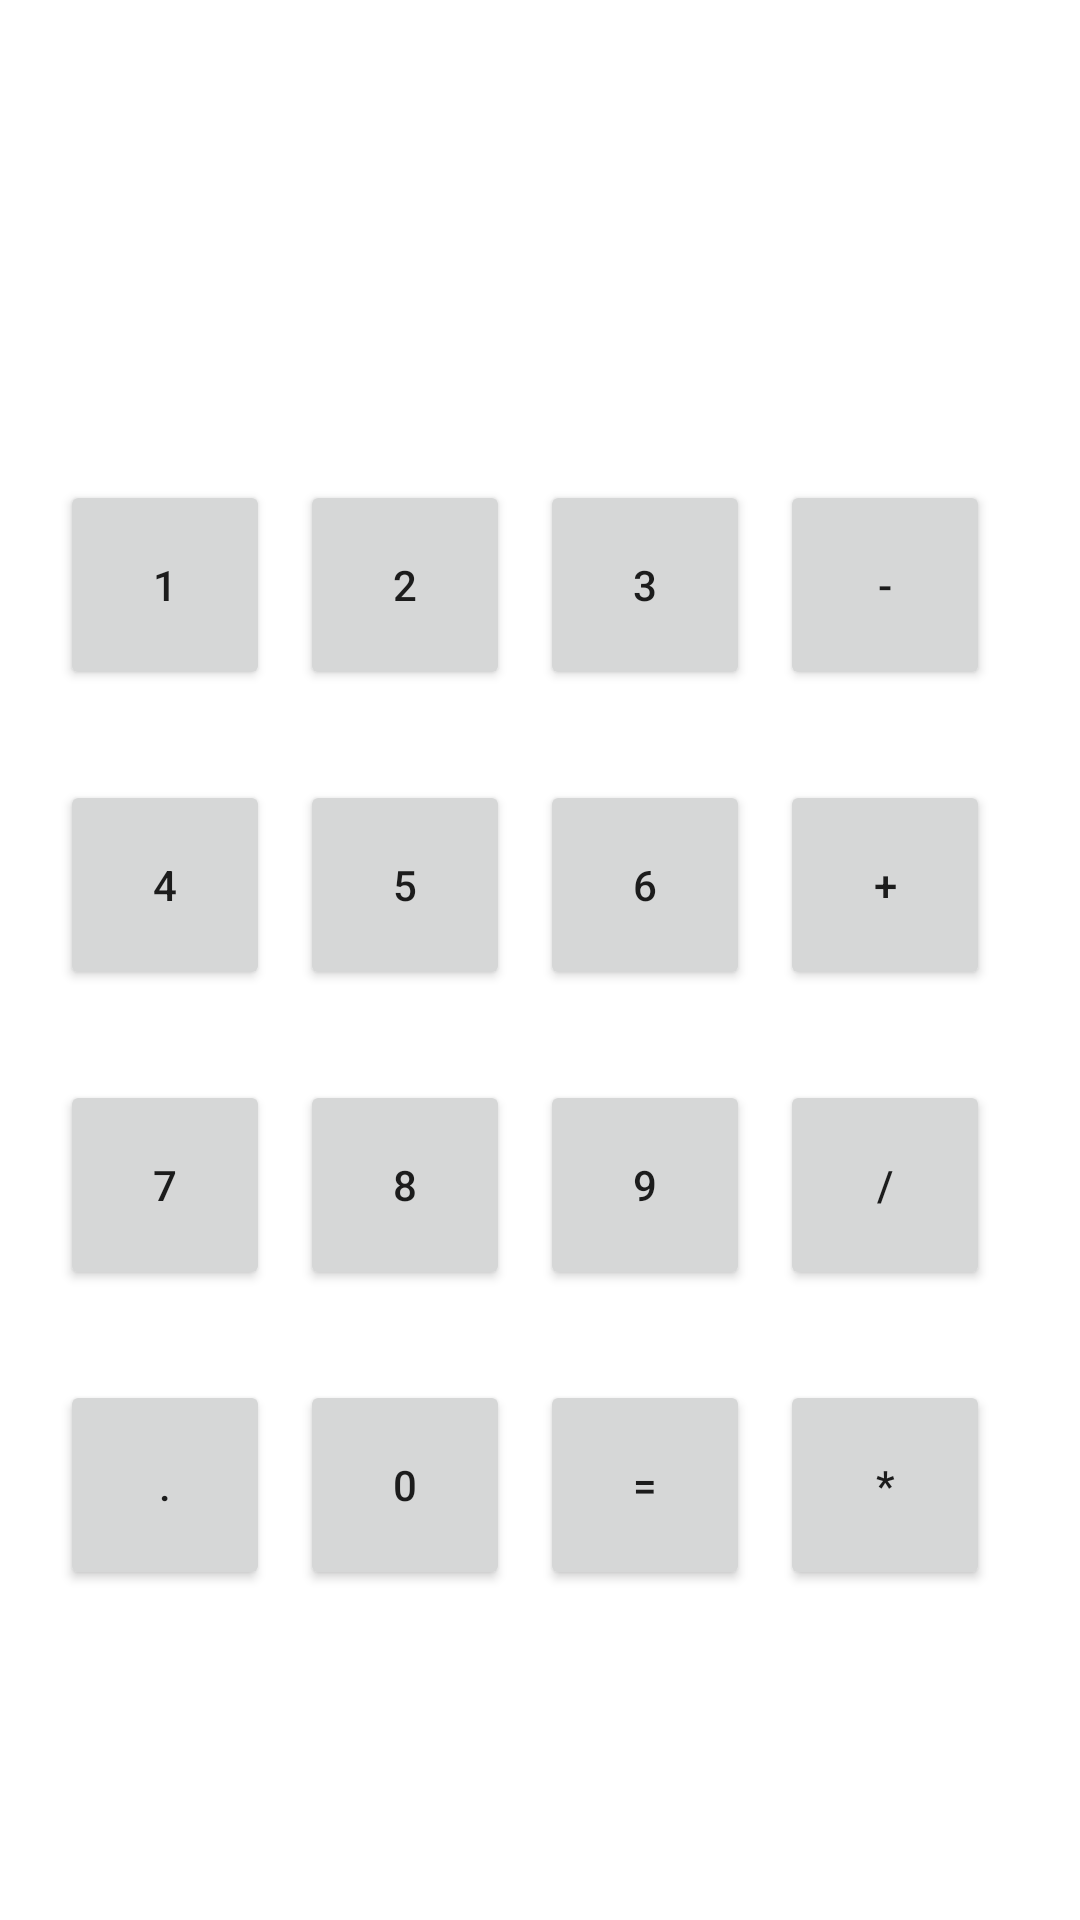

Android layout source for this screen:
<!-- AndroidManifest.xml: activity theme Theme.TestAndroidApp.NoActionBar -->
<!-- res/layout/activity_main.xml -->
<?xml version="1.0" encoding="utf-8"?>
<androidx.coordinatorlayout.widget.CoordinatorLayout xmlns:android="http://schemas.android.com/apk/res/android"
    xmlns:app="http://schemas.android.com/apk/res-auto"
    xmlns:tools="http://schemas.android.com/tools"
    android:layout_width="match_parent"
    android:layout_height="match_parent"
    tools:context=".MainActivity">

    <androidx.constraintlayout.widget.ConstraintLayout
        android:layout_width="match_parent"
        android:layout_height="match_parent">

        <LinearLayout
            android:layout_width="wrap_content"
            android:layout_height="wrap_content"
            android:layout_marginTop="180dp"
            android:orientation="vertical"
            app:layout_constraintBottom_toTopOf="@+id/tableLayout"
            app:layout_constraintEnd_toEndOf="parent"
            app:layout_constraintStart_toStartOf="parent"
            app:layout_constraintTop_toTopOf="parent">

            <EditText
                android:id="@+id/editTextTextPersonName2"
                android:layout_width="wrap_content"
                android:layout_height="wrap_content"
                android:ems="15"
                android:inputType="textPersonName" />
        </LinearLayout>

        <TableLayout
            android:id="@+id/tableLayout"
            android:layout_width="wrap_content"
            android:layout_height="wrap_content"
            android:layout_marginTop="20dp"
            app:layout_constraintBottom_toBottomOf="parent"
            app:layout_constraintEnd_toEndOf="parent"
            app:layout_constraintStart_toStartOf="parent"
            app:layout_constraintTop_toTopOf="parent">

            <TableRow
                android:layout_width="wrap_content"
                android:layout_height="100dp"
                android:paddingTop="30dp">

                <FrameLayout
                    android:layout_width="80dp"
                    android:layout_height="match_parent">

                    <Button
                        android:id="@+id/button3"
                        android:layout_width="70dp"
                        android:layout_height="70dp"
                        android:text="1" />
                </FrameLayout>

                <FrameLayout
                    android:layout_width="80dp"
                    android:layout_height="match_parent">

                    <Button
                        android:id="@+id/button4"
                        android:layout_width="70dp"
                        android:layout_height="70dp"
                        android:text="2" />
                </FrameLayout>

                <FrameLayout
                    android:layout_width="80dp"
                    android:layout_height="match_parent">

                    <Button
                        android:id="@+id/button5"
                        android:layout_width="70dp"
                        android:layout_height="70dp"
                        android:text="3" />
                </FrameLayout>

                <FrameLayout
                    android:layout_width="80dp"
                    android:layout_height="match_parent">

                    <Button
                        android:id="@+id/button6"
                        android:layout_width="70dp"
                        android:layout_height="70dp"
                        android:text="-" />
                </FrameLayout>

            </TableRow>

            <TableRow
                android:layout_width="wrap_content"
                android:layout_height="100dp"
                android:paddingTop="30dp">

                <FrameLayout
                    android:layout_width="match_parent"
                    android:layout_height="match_parent">

                    <Button
                        android:id="@+id/button7"
                        android:layout_width="70dp"
                        android:layout_height="70dp"
                        android:text="4" />
                </FrameLayout>

                <FrameLayout
                    android:layout_width="match_parent"
                    android:layout_height="match_parent">

                    <Button
                        android:id="@+id/button8"
                        android:layout_width="70dp"
                        android:layout_height="70dp"
                        android:text="5" />
                </FrameLayout>

                <FrameLayout
                    android:layout_width="match_parent"
                    android:layout_height="match_parent">

                    <Button
                        android:id="@+id/button9"
                        android:layout_width="70dp"
                        android:layout_height="70dp"
                        android:text="6" />
                </FrameLayout>

                <FrameLayout
                    android:layout_width="match_parent"
                    android:layout_height="match_parent">

                    <Button
                        android:id="@+id/button10"
                        android:layout_width="70dp"
                        android:layout_height="70dp"
                        android:text="+" />
                </FrameLayout>

            </TableRow>

            <TableRow
                android:layout_width="wrap_content"
                android:layout_height="100dp"
                android:paddingTop="30dp">

                <FrameLayout
                    android:layout_width="match_parent"
                    android:layout_height="match_parent">

                    <Button
                        android:id="@+id/button11"
                        android:layout_width="70dp"
                        android:layout_height="70dp"
                        android:text="7" />
                </FrameLayout>

                <FrameLayout
                    android:layout_width="match_parent"
                    android:layout_height="match_parent">

                    <Button
                        android:id="@+id/button12"
                        android:layout_width="70dp"
                        android:layout_height="70dp"
                        android:text="8" />
                </FrameLayout>

                <FrameLayout
                    android:layout_width="match_parent"
                    android:layout_height="match_parent">

                    <Button
                        android:id="@+id/button13"
                        android:layout_width="70dp"
                        android:layout_height="70dp"
                        android:text="9" />
                </FrameLayout>

                <FrameLayout
                    android:layout_width="match_parent"
                    android:layout_height="match_parent">

                    <Button
                        android:id="@+id/button14"
                        android:layout_width="70dp"
                        android:layout_height="70dp"
                        android:text="/" />
                </FrameLayout>

            </TableRow>

            <TableRow
                android:layout_width="wrap_content"
                android:layout_height="100dp"
                android:paddingTop="30dp">

                <FrameLayout
                    android:layout_width="match_parent"
                    android:layout_height="match_parent">

                    <Button
                        android:id="@+id/button16"
                        android:layout_width="70dp"
                        android:layout_height="70dp"
                        android:text="." />
                </FrameLayout>

                <FrameLayout
                    android:layout_width="match_parent"
                    android:layout_height="match_parent">

                    <Button
                        android:id="@+id/button15"
                        android:layout_width="70dp"
                        android:layout_height="70dp"
                        android:text="0" />
                </FrameLayout>

                <FrameLayout
                    android:layout_width="match_parent"
                    android:layout_height="match_parent">

                    <Button
                        android:id="@+id/button17"
                        android:layout_width="70dp"
                        android:layout_height="70dp"
                        android:text="=" />
                </FrameLayout>

                <FrameLayout
                    android:layout_width="match_parent"
                    android:layout_height="match_parent">

                    <Button
                        android:id="@+id/button18"
                        android:layout_width="70dp"
                        android:layout_height="70dp"
                        android:text="*" />
                </FrameLayout>
            </TableRow>
        </TableLayout>

    </androidx.constraintlayout.widget.ConstraintLayout>
</androidx.coordinatorlayout.widget.CoordinatorLayout>
<!-- resources referenced by this layout -->
<resources>
  <style name="Theme.TestAndroidApp.NoActionBar">
          <item name="windowActionBar">false</item>
          <item name="windowNoTitle">true</item>
      </style>
</resources>
